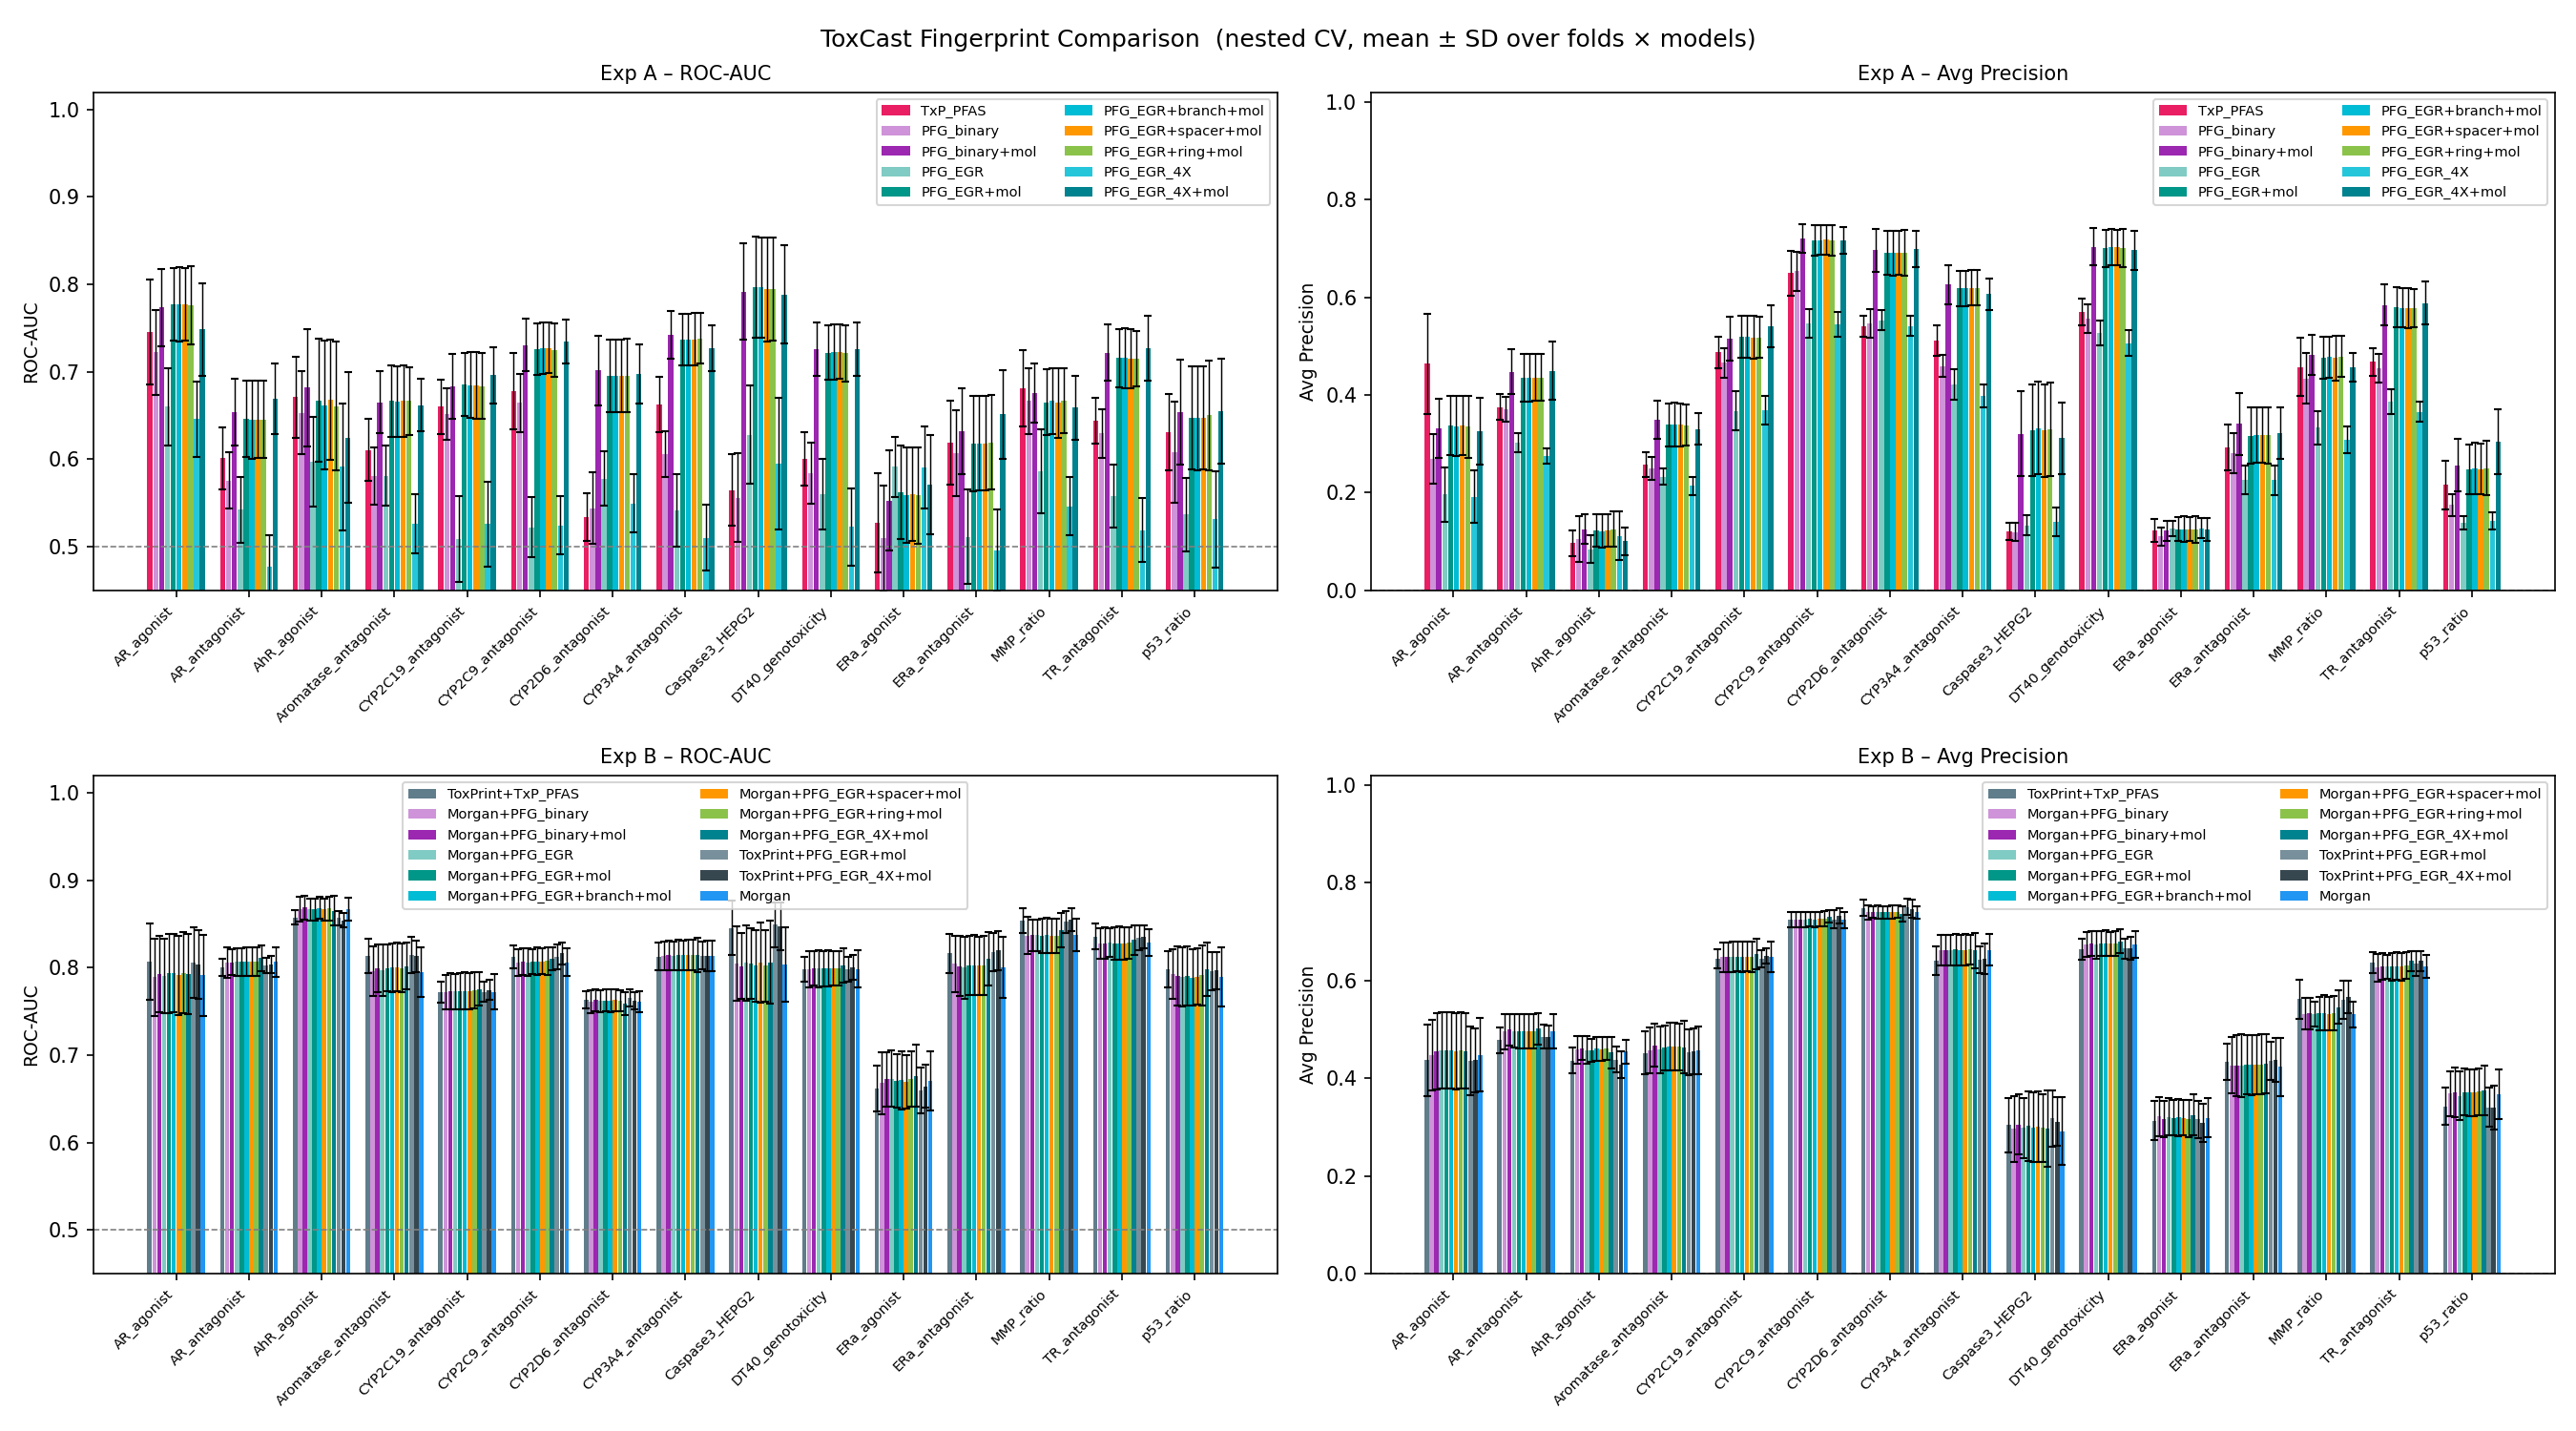

The data file committed next to this chart (first rows):
experiment, feature_set, model, roc_auc_mean, roc_auc_std, avg_prec_mean, avg_prec_std, mcc_mean, bal_acc_mean
Exp A, PFG_EGR, GradientBoosting, 0.5581, 0.06, 0.2949, 0.1528, 0.0723, 0.5417
Exp A, PFG_EGR, RandomForest, 0.5753, 0.058, 0.3148, 0.1604, 0.0854, 0.5495
Exp A, PFG_EGR+branch+mol, GradientBoosting, 0.7045, 0.0707, 0.4508, 0.1989, 0.2683, 0.657
Exp A, PFG_EGR+branch+mol, RandomForest, 0.6714, 0.076, 0.4236, 0.1967, 0.2239, 0.6149
Exp A, PFG_EGR+mol, GradientBoosting, 0.7045, 0.0705, 0.4509, 0.1988, 0.2683, 0.6569
Exp A, PFG_EGR+mol, RandomForest, 0.6723, 0.0743, 0.4224, 0.1965, 0.2247, 0.6149
Exp A, PFG_EGR+ring+mol, GradientBoosting, 0.7036, 0.0715, 0.4507, 0.1987, 0.2675, 0.6562
Exp A, PFG_EGR+ring+mol, RandomForest, 0.672, 0.0748, 0.4232, 0.1964, 0.2269, 0.6162
Exp A, PFG_EGR+spacer+mol, GradientBoosting, 0.7045, 0.0705, 0.4509, 0.1988, 0.2683, 0.6569
Exp A, PFG_EGR+spacer+mol, RandomForest, 0.6718, 0.0746, 0.4229, 0.1972, 0.2227, 0.6141
Exp A, PFG_EGR_4X, GradientBoosting, 0.5392, 0.0624, 0.2895, 0.1476, 0.0572, 0.536
Exp A, PFG_EGR_4X, RandomForest, 0.5474, 0.0649, 0.3045, 0.1508, 0.0553, 0.5353
Exp A, PFG_EGR_4X+mol, GradientBoosting, 0.7029, 0.0698, 0.4491, 0.2003, 0.269, 0.6531
Exp A, PFG_EGR_4X+mol, RandomForest, 0.6752, 0.0674, 0.4269, 0.1967, 0.2275, 0.6146
Exp A, PFG_binary, GradientBoosting, 0.6061, 0.0694, 0.3434, 0.1728, 0.1549, 0.5874
Exp A, PFG_binary, RandomForest, 0.6148, 0.0667, 0.3562, 0.1767, 0.1627, 0.5912
Exp A, PFG_binary+mol, GradientBoosting, 0.7048, 0.0696, 0.451, 0.1996, 0.2696, 0.6557
Exp A, PFG_binary+mol, RandomForest, 0.6799, 0.0736, 0.4313, 0.1971, 0.234, 0.6192
Exp A, TxP_PFAS, GradientBoosting, 0.6205, 0.0698, 0.3627, 0.1763, 0.1642, 0.5886
Exp A, TxP_PFAS, RandomForest, 0.6366, 0.07, 0.3875, 0.179, 0.1898, 0.5997
Exp B, Morgan, GradientBoosting, 0.7809, 0.0468, 0.5051, 0.154, 0.3548, 0.7117
Exp B, Morgan, RandomForest, 0.8113, 0.0482, 0.5435, 0.1412, 0.3716, 0.635
Exp B, Morgan+PFG_EGR, GradientBoosting, 0.7815, 0.0452, 0.5064, 0.1525, 0.3554, 0.7121
Exp B, Morgan+PFG_EGR, RandomForest, 0.8114, 0.0484, 0.545, 0.14, 0.3704, 0.6334
Exp B, Morgan+PFG_EGR+branch+mol, GradientBoosting, 0.7824, 0.0453, 0.5074, 0.1531, 0.3566, 0.7126
Exp B, Morgan+PFG_EGR+branch+mol, RandomForest, 0.8116, 0.0493, 0.5471, 0.1389, 0.3689, 0.6324
Exp B, Morgan+PFG_EGR+mol, GradientBoosting, 0.7824, 0.0453, 0.5074, 0.1531, 0.3566, 0.7126
Exp B, Morgan+PFG_EGR+mol, RandomForest, 0.8116, 0.0491, 0.5467, 0.1384, 0.3715, 0.6339
Exp B, Morgan+PFG_EGR+ring+mol, GradientBoosting, 0.7824, 0.0452, 0.5077, 0.1529, 0.3569, 0.7125
Exp B, Morgan+PFG_EGR+ring+mol, RandomForest, 0.8121, 0.0488, 0.5468, 0.1398, 0.3694, 0.6327
Exp B, Morgan+PFG_EGR+spacer+mol, GradientBoosting, 0.7824, 0.0453, 0.5074, 0.1531, 0.3566, 0.7126
Exp B, Morgan+PFG_EGR+spacer+mol, RandomForest, 0.8114, 0.0501, 0.5468, 0.1388, 0.3716, 0.6336
Exp B, Morgan+PFG_EGR_4X+mol, GradientBoosting, 0.7857, 0.046, 0.5102, 0.156, 0.3615, 0.7149
Exp B, Morgan+PFG_EGR_4X+mol, RandomForest, 0.8139, 0.0488, 0.5493, 0.1386, 0.3739, 0.6352
Exp B, Morgan+PFG_binary, GradientBoosting, 0.7814, 0.0464, 0.5056, 0.1528, 0.3546, 0.7114
Exp B, Morgan+PFG_binary, RandomForest, 0.8107, 0.0491, 0.5445, 0.1395, 0.3708, 0.6339
Exp B, Morgan+PFG_binary+mol, GradientBoosting, 0.7823, 0.0452, 0.5089, 0.1516, 0.3586, 0.7127
Exp B, Morgan+PFG_binary+mol, RandomForest, 0.8116, 0.0483, 0.5465, 0.1392, 0.3718, 0.6345
Exp B, ToxPrint+PFG_EGR+mol, GradientBoosting, 0.7974, 0.0475, 0.5138, 0.155, 0.3637, 0.726
Exp B, ToxPrint+PFG_EGR+mol, RandomForest, 0.8094, 0.0527, 0.5321, 0.14, 0.3762, 0.6596
Exp B, ToxPrint+PFG_EGR+spacer+ring+mol, GradientBoosting, 0.7975, 0.0471, 0.5137, 0.155, 0.3642, 0.7261
Exp B, ToxPrint+PFG_EGR+spacer+ring+mol, RandomForest, 0.8099, 0.0525, 0.5318, 0.1397, 0.3752, 0.6586
Exp B, ToxPrint+PFG_EGR_4X+mol, GradientBoosting, 0.7987, 0.0464, 0.5158, 0.1572, 0.3672, 0.727
Exp B, ToxPrint+PFG_EGR_4X+mol, RandomForest, 0.8093, 0.0521, 0.5306, 0.143, 0.3775, 0.6614
Exp B, ToxPrint+TxP_PFAS, GradientBoosting, 0.7968, 0.0477, 0.5117, 0.1557, 0.3634, 0.7254
Exp B, ToxPrint+TxP_PFAS, RandomForest, 0.8095, 0.0524, 0.5307, 0.1421, 0.3739, 0.658
